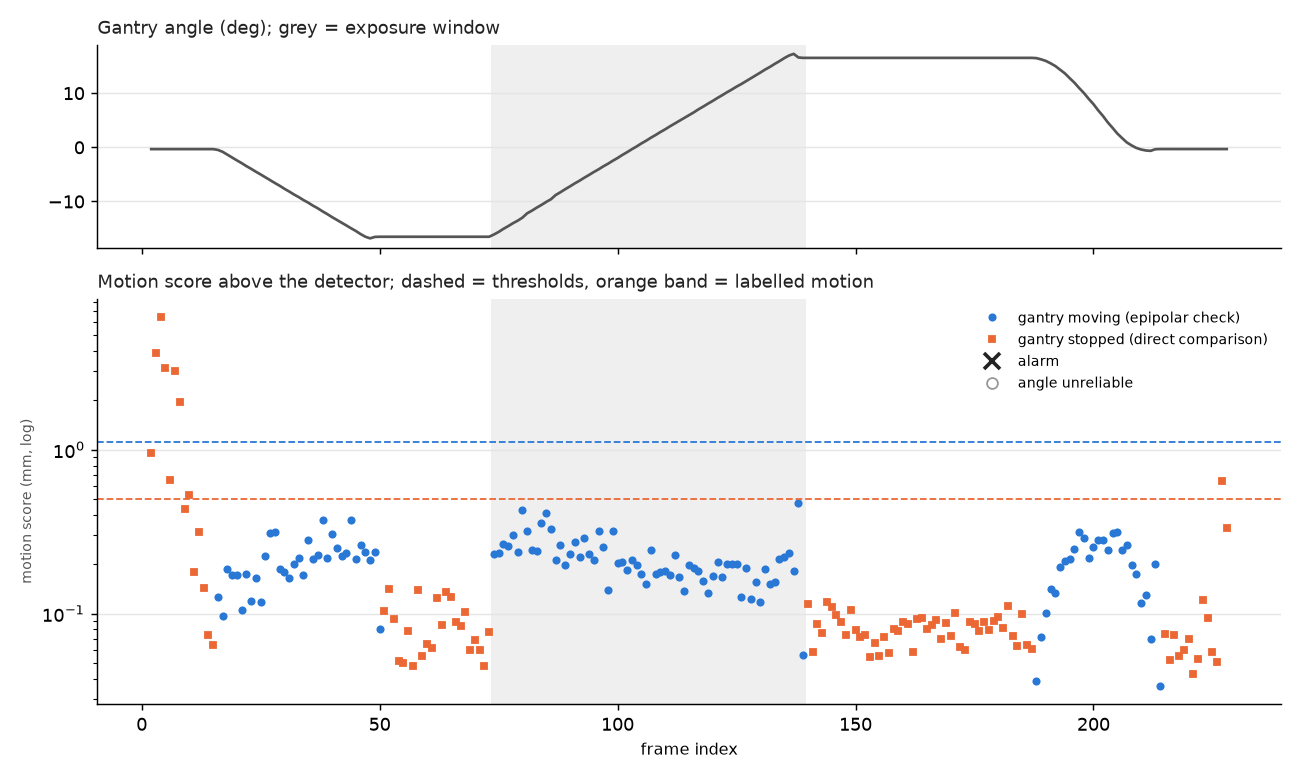

The table this chart was drawn from, first rows:
frame, phase, exposure, angle, dangle, t_req_a, t_sav_a, ab_a, aa_a, t_req_b, t_sav_b, ab_b, aa_b, n_body, n_bg, n_body_detected, fb_med_body, fb_p90_body, body_flow, same_angle, static_med, static_cl, affine_med, affine_cl
2, approach, False, -0.332, 0.0, 0.0, 0.173, -0.332, -0.332, 0.261, 0.433, -0.332, -0.332, 724, 1295, 726, 0.009936, 0.02799, 0.2077, True, 0.1466, 0.43, nan, nan
3, approach, False, -0.332, 0.0, 0.261, 0.433, -0.332, -0.332, 0.503, 0.677, -0.332, -0.332, 662, 1490, 686, 0.01226, 0.03259, 0.9571, True, 0.8289, 1.733, nan, nan
4, approach, False, -0.332, 0.0, 0.503, 0.677, -0.332, -0.332, 0.77, 0.929, -0.332, -0.332, 650, 1571, 688, 0.01434, 0.04057, 2.435, True, 2.359, 2.888, nan, nan
5, approach, False, -0.332, 0.0, 0.77, 0.929, -0.332, -0.332, 1.021, 1.166, -0.332, -0.332, 663, 1678, 683, 0.009932, 0.02872, 0.8103, True, 0.6143, 1.404, nan, nan
6, approach, False, -0.332, 0.0, 1.021, 1.166, -0.332, -0.332, 1.256, 1.432, -0.332, -0.332, 657, 1593, 658, 0.008525, 0.02166, 0.1652, True, 0.1448, 0.2921, nan, nan
7, approach, False, -0.332, 0.0, 1.256, 1.432, -0.332, -0.332, 1.5, 1.669, -0.332, -0.332, 644, 1554, 666, 0.01069, 0.02974, 0.7372, True, 0.5031, 1.349, nan, nan
8, approach, False, -0.332, 0.0, 1.5, 1.669, -0.332, -0.332, 1.751, 1.935, -0.332, -0.332, 669, 1602, 686, 0.00977, 0.02541, 0.6507, True, 0.6295, 0.8766, nan, nan
9, approach, False, -0.332, 0.0, 1.751, 1.935, -0.332, -0.332, 2.032, 2.16, -0.332, -0.332, 683, 1441, 684, 0.005792, 0.01496, 0.1411, True, 0.1037, 0.1954, nan, nan
10, approach, False, -0.332, 0.0, 2.032, 2.16, -0.332, -0.332, 2.263, 2.436, -0.332, -0.332, 681, 1354, 682, 0.006694, 0.01831, 0.1503, True, 0.1435, 0.2361, nan, nan
11, approach, False, -0.332, 0.0, 2.263, 2.436, -0.332, -0.332, 2.53, 2.667, -0.332, -0.332, 692, 1341, 692, 0.003807, 0.009807, 0.05853, True, 0.04264, 0.07988, nan, nan
12, approach, False, -0.332, 0.0, 2.53, 2.667, -0.332, -0.332, 2.763, 2.932, -0.332, -0.332, 696, 1358, 696, 0.004506, 0.01247, 0.07353, True, 0.0677, 0.1403, nan, nan
13, approach, False, -0.332, 0.0, 2.763, 2.932, -0.332, -0.332, 3.027, 3.165, -0.332, -0.332, 702, 1323, 702, 0.003418, 0.009542, 0.04069, True, 0.03668, 0.06411, nan, nan
14, approach, False, -0.332, 0.0, 3.027, 3.165, -0.332, -0.332, 3.258, 3.434, -0.332, -0.332, 709, 1346, 709, 0.003233, 0.009487, 0.0201, True, 0.01055, 0.03309, nan, nan
15, approach, False, -0.332, 0.0, 3.258, 3.434, -0.332, -0.332, 3.502, 3.663, -0.332, -0.332, 692, 1342, 692, 0.003323, 0.008666, 0.01987, True, 0.009617, 0.02873, nan, nan
16, approach, False, -0.4756, -0.1436, 3.502, 3.663, -0.332, -0.332, 3.753, 3.93, -0.337, -0.491, 696, 1366, 697, 0.005449, 0.01354, 0.1219, False, nan, nan, 0.358, 0.4312
17, approach, False, -0.8249, -0.3493, 3.753, 3.93, -0.337, -0.491, 4.032, 4.164, -0.617, -0.848, 683, 1384, 686, 0.007118, 0.0201, 0.4821, False, nan, nan, 1.216, 1.403
18, approach, False, -1.36, -0.5353, 4.032, 4.164, -0.617, -0.848, 4.264, 4.43, -1.029, -1.397, 702, 1265, 712, 0.00841, 0.02381, 0.9241, False, nan, nan, 1.601, 1.924
19, approach, False, -1.872, -0.5118, 4.264, 4.43, -1.029, -1.397, 4.524, 4.667, -1.584, -1.904, 669, 1280, 677, 0.0082, 0.02238, 0.8992, False, nan, nan, 1.754, 2.265
20, approach, False, -2.409, -0.5372, 4.524, 4.667, -1.584, -1.904, 4.76, 4.926, -2.078, -2.446, 663, 1281, 669, 0.007243, 0.02152, 1.024, False, nan, nan, 1.8, 2.294
21, approach, False, -2.915, -0.5062, 4.76, 4.926, -2.078, -2.446, 5.022, 5.163, -2.64, -2.946, 668, 1348, 682, 0.008058, 0.02198, 0.8661, False, nan, nan, 1.608, 1.823
22, approach, False, -3.47, -0.5542, 5.022, 5.163, -2.64, -2.946, 5.262, 5.431, -3.133, -3.507, 665, 1334, 672, 0.008333, 0.02417, 1.014, False, nan, nan, 1.805, 2.11
23, approach, False, -3.971, -0.5014, 5.262, 5.431, -3.133, -3.507, 5.502, 5.666, -3.638, -4.008, 677, 1344, 681, 0.007701, 0.02175, 0.8999, False, nan, nan, 1.679, 2.045
24, approach, False, -4.509, -0.5375, 5.502, 5.666, -3.638, -4.008, 5.751, 5.93, -4.171, -4.546, 668, 1339, 677, 0.008343, 0.02235, 1.043, False, nan, nan, 1.765, 2.201
25, approach, False, -5.013, -0.504, 5.751, 5.93, -4.171, -4.546, 6.019, 6.168, -4.711, -5.046, 657, 1393, 659, 0.008583, 0.02155, 0.9021, False, nan, nan, 1.787, 2.111
26, approach, False, -5.55, -0.5377, 6.019, 6.168, -4.711, -5.046, 6.228, 6.431, -5.156, -5.594, 664, 1398, 668, 0.008285, 0.02512, 1.066, False, nan, nan, 1.842, 2.081
27, approach, False, -6.065, -0.5145, 6.228, 6.431, -5.156, -5.594, 6.528, 6.664, -5.792, -6.095, 677, 1391, 682, 0.007895, 0.02286, 0.9041, False, nan, nan, 1.751, 2.144
28, approach, False, -6.597, -0.5323, 6.528, 6.664, -5.792, -6.095, 6.764, 6.928, -6.282, -6.632, 649, 1445, 652, 0.008285, 0.02119, 1.039, False, nan, nan, 2.055, 2.435
29, approach, False, -7.099, -0.5017, 6.764, 6.928, -6.282, -6.632, 7.029, 7.163, -6.835, -7.128, 654, 1358, 662, 0.007747, 0.02092, 0.9047, False, nan, nan, 1.327, 1.561
30, approach, False, -7.657, -0.5583, 7.029, 7.163, -6.835, -7.128, 7.225, 7.431, -7.243, -7.703, 627, 1348, 628, 0.007753, 0.02263, 1.051, False, nan, nan, 1.705, 1.952
31, approach, False, -8.167, -0.5098, 7.225, 7.431, -7.243, -7.703, 7.505, 7.67, -7.841, -8.203, 650, 1334, 656, 0.008235, 0.02048, 0.899, False, nan, nan, 1.472, 1.673
32, approach, False, -8.71, -0.543, 7.505, 7.67, -7.841, -8.203, 7.76, 7.925, -8.375, -8.747, 671, 1326, 681, 0.008551, 0.02512, 1.041, False, nan, nan, 1.87, 2.23
33, approach, False, -9.193, -0.4833, 7.76, 7.925, -8.375, -8.747, 8.009, 8.16, -8.906, -9.225, 674, 1415, 681, 0.007967, 0.02269, 0.8912, False, nan, nan, 1.774, 2.015
34, approach, False, -9.743, -0.5501, 8.009, 8.16, -8.906, -9.225, 8.255, 8.433, -9.412, -9.78, 654, 1385, 664, 0.007538, 0.02428, 1.018, False, nan, nan, 1.915, 2.192
35, approach, False, -10.22, -0.4796, 8.255, 8.433, -9.412, -9.78, 8.501, 8.669, -9.906, -10.26, 634, 1395, 650, 0.007958, 0.02107, 0.8809, False, nan, nan, 1.446, 1.677
36, approach, False, -10.77, -0.5502, 8.501, 8.669, -9.906, -10.26, 8.753, 8.931, -10.42, -10.81, 616, 1378, 626, 0.008192, 0.02239, 0.9903, False, nan, nan, 1.131, 1.493
37, approach, False, -11.26, -0.4852, 8.753, 8.931, -10.42, -10.81, 9.017, 9.161, -10.97, -11.29, 641, 1438, 653, 0.007878, 0.02464, 0.8967, False, nan, nan, 1.495, 1.679
38, approach, False, -11.82, -0.5609, 9.017, 9.161, -10.97, -11.29, 9.24, 9.431, -11.43, -11.86, 675, 1382, 711, 0.007822, 0.02544, 1.029, False, nan, nan, 1.873, 2.079
39, approach, False, -12.33, -0.5133, 9.24, 9.431, -11.43, -11.86, 9.514, 9.663, -12.02, -12.37, 629, 1429, 645, 0.008, 0.02287, 0.8879, False, nan, nan, 1.229, 1.427
40, approach, False, -12.88, -0.5512, 9.514, 9.663, -12.02, -12.37, 9.728, 9.93, -12.49, -12.93, 633, 1430, 650, 0.007757, 0.02384, 1.028, False, nan, nan, 1.579, 1.837
41, approach, False, -13.39, -0.5094, 9.728, 9.93, -12.49, -12.93, 10.01, 10.17, -13.09, -13.43, 630, 1493, 639, 0.00858, 0.02279, 0.8829, False, nan, nan, 1.538, 1.682
42, approach, False, -13.92, -0.5275, 10.01, 10.17, -13.09, -13.43, 10.24, 10.43, -13.56, -13.96, 602, 1464, 610, 0.008007, 0.02553, 1.032, False, nan, nan, 1.177, 1.488
43, approach, False, -14.42, -0.5033, 10.24, 10.43, -13.56, -13.96, 10.53, 10.66, -14.15, -14.45, 612, 1501, 623, 0.007602, 0.02375, 0.8911, False, nan, nan, 1.076, 1.411
44, approach, False, -14.95, -0.5275, 10.53, 10.66, -14.15, -14.45, 10.76, 10.93, -14.63, -14.99, 622, 1463, 643, 0.008086, 0.02643, 1.043, False, nan, nan, 1.713, 1.935
45, approach, False, -15.45, -0.4972, 10.76, 10.93, -14.63, -14.99, 11.01, 11.16, -15.15, -15.48, 645, 1449, 655, 0.007906, 0.02648, 0.8873, False, nan, nan, 1.088, 1.422
46, approach, False, -16.02, -0.57, 11.01, 11.16, -15.15, -15.48, 11.26, 11.43, -15.66, -16.06, 604, 1479, 618, 0.008219, 0.0302, 1.07, False, nan, nan, 2.158, 2.393
47, approach, False, -16.51, -0.4939, 11.26, 11.43, -15.66, -16.06, 11.5, 11.66, -16.2, -16.55, 625, 1460, 635, 0.007185, 0.02489, 0.9138, False, nan, nan, 0.6973, 1.265
48, approach, False, -16.81, -0.2948, 11.5, 11.66, -16.2, -16.55, 11.75, 11.93, -16.67, -16.82, 631, 1462, 639, 0.007937, 0.02354, 0.8056, False, nan, nan, 1.361, 1.524
49, approach, False, -16.54, 0.2634, 11.75, 11.93, -16.67, -16.82, 11.99, 12.17, -16.84, -16.51, 664, 1487, 665, 0.006686, 0.01886, 0.187, False, nan, nan, 0.4483, 0.5986
50, dwell_start, False, -16.51, 0.0295, 11.99, 12.17, -16.84, -16.51, 12.28, 12.43, -16.52, -16.51, 658, 1605, 658, 0.003746, 0.01077, 0.02971, False, nan, nan, 0.07789, 0.1262
51, dwell_start, False, -16.51, 0.0003, 12.28, 12.43, -16.52, -16.51, 12.51, 12.67, -16.51, -16.51, 684, 1577, 684, 0.003909, 0.01121, 0.0256, True, 0.006728, 0.04664, nan, nan
52, dwell_start, False, -16.51, 0.0, 12.51, 12.67, -16.51, -16.51, 12.74, 12.93, -16.51, -16.51, 721, 1489, 721, 0.004002, 0.01198, 0.03816, True, 0.02062, 0.06331, nan, nan
53, dwell_start, False, -16.51, 0.0, 12.74, 12.93, -16.51, -16.51, 13.01, 13.16, -16.51, -16.51, 747, 1475, 747, 0.003713, 0.01175, 0.02456, True, 0.01308, 0.04163, nan, nan
54, dwell_start, False, -16.51, 0.0, 13.01, 13.16, -16.51, -16.51, 13.26, 13.43, -16.51, -16.51, 713, 1496, 713, 0.003723, 0.01094, 0.01833, True, 0.004501, 0.02299, nan, nan
55, dwell_start, False, -16.51, 0.0, 13.26, 13.43, -16.51, -16.51, 13.52, 13.67, -16.51, -16.51, 668, 1555, 668, 0.00374, 0.01067, 0.02044, True, 0.004353, 0.02223, nan, nan
56, dwell_start, False, -16.51, 0.0, 13.52, 13.67, -16.51, -16.51, 13.73, 13.94, -16.51, -16.51, 699, 1528, 699, 0.003451, 0.01085, 0.02103, True, 0.008981, 0.03488, nan, nan
57, dwell_start, False, -16.51, 0.0, 13.73, 13.94, -16.51, -16.51, 14.04, 14.16, -16.51, -16.51, 652, 1623, 652, 0.003578, 0.01097, 0.01802, True, 0.004057, 0.0216, nan, nan
58, dwell_start, False, -16.51, 0.0, 14.04, 14.16, -16.51, -16.51, 14.23, 14.43, -16.51, -16.51, 702, 1540, 702, 0.003745, 0.01167, 0.03541, True, 0.02324, 0.06212, nan, nan
59, dwell_start, False, -16.52, -0.001801, 14.23, 14.43, -16.51, -16.51, 14.52, 14.66, -16.51, -16.52, 722, 1485, 722, 0.003681, 0.01062, 0.02208, True, 0.009429, 0.02482, nan, nan
60, dwell_start, False, -16.52, -0.0002001, 14.52, 14.66, -16.51, -16.52, 14.75, 14.94, -16.52, -16.52, 692, 1566, 692, 0.003782, 0.01051, 0.02016, True, 0.007202, 0.02923, nan, nan
61, dwell_start, False, -16.52, 0.0, 14.75, 14.94, -16.52, -16.52, 15.03, 15.16, -16.52, -16.52, 693, 1542, 693, 0.003757, 0.01028, 0.01973, True, 0.007634, 0.0278, nan, nan
... 167 more rows
